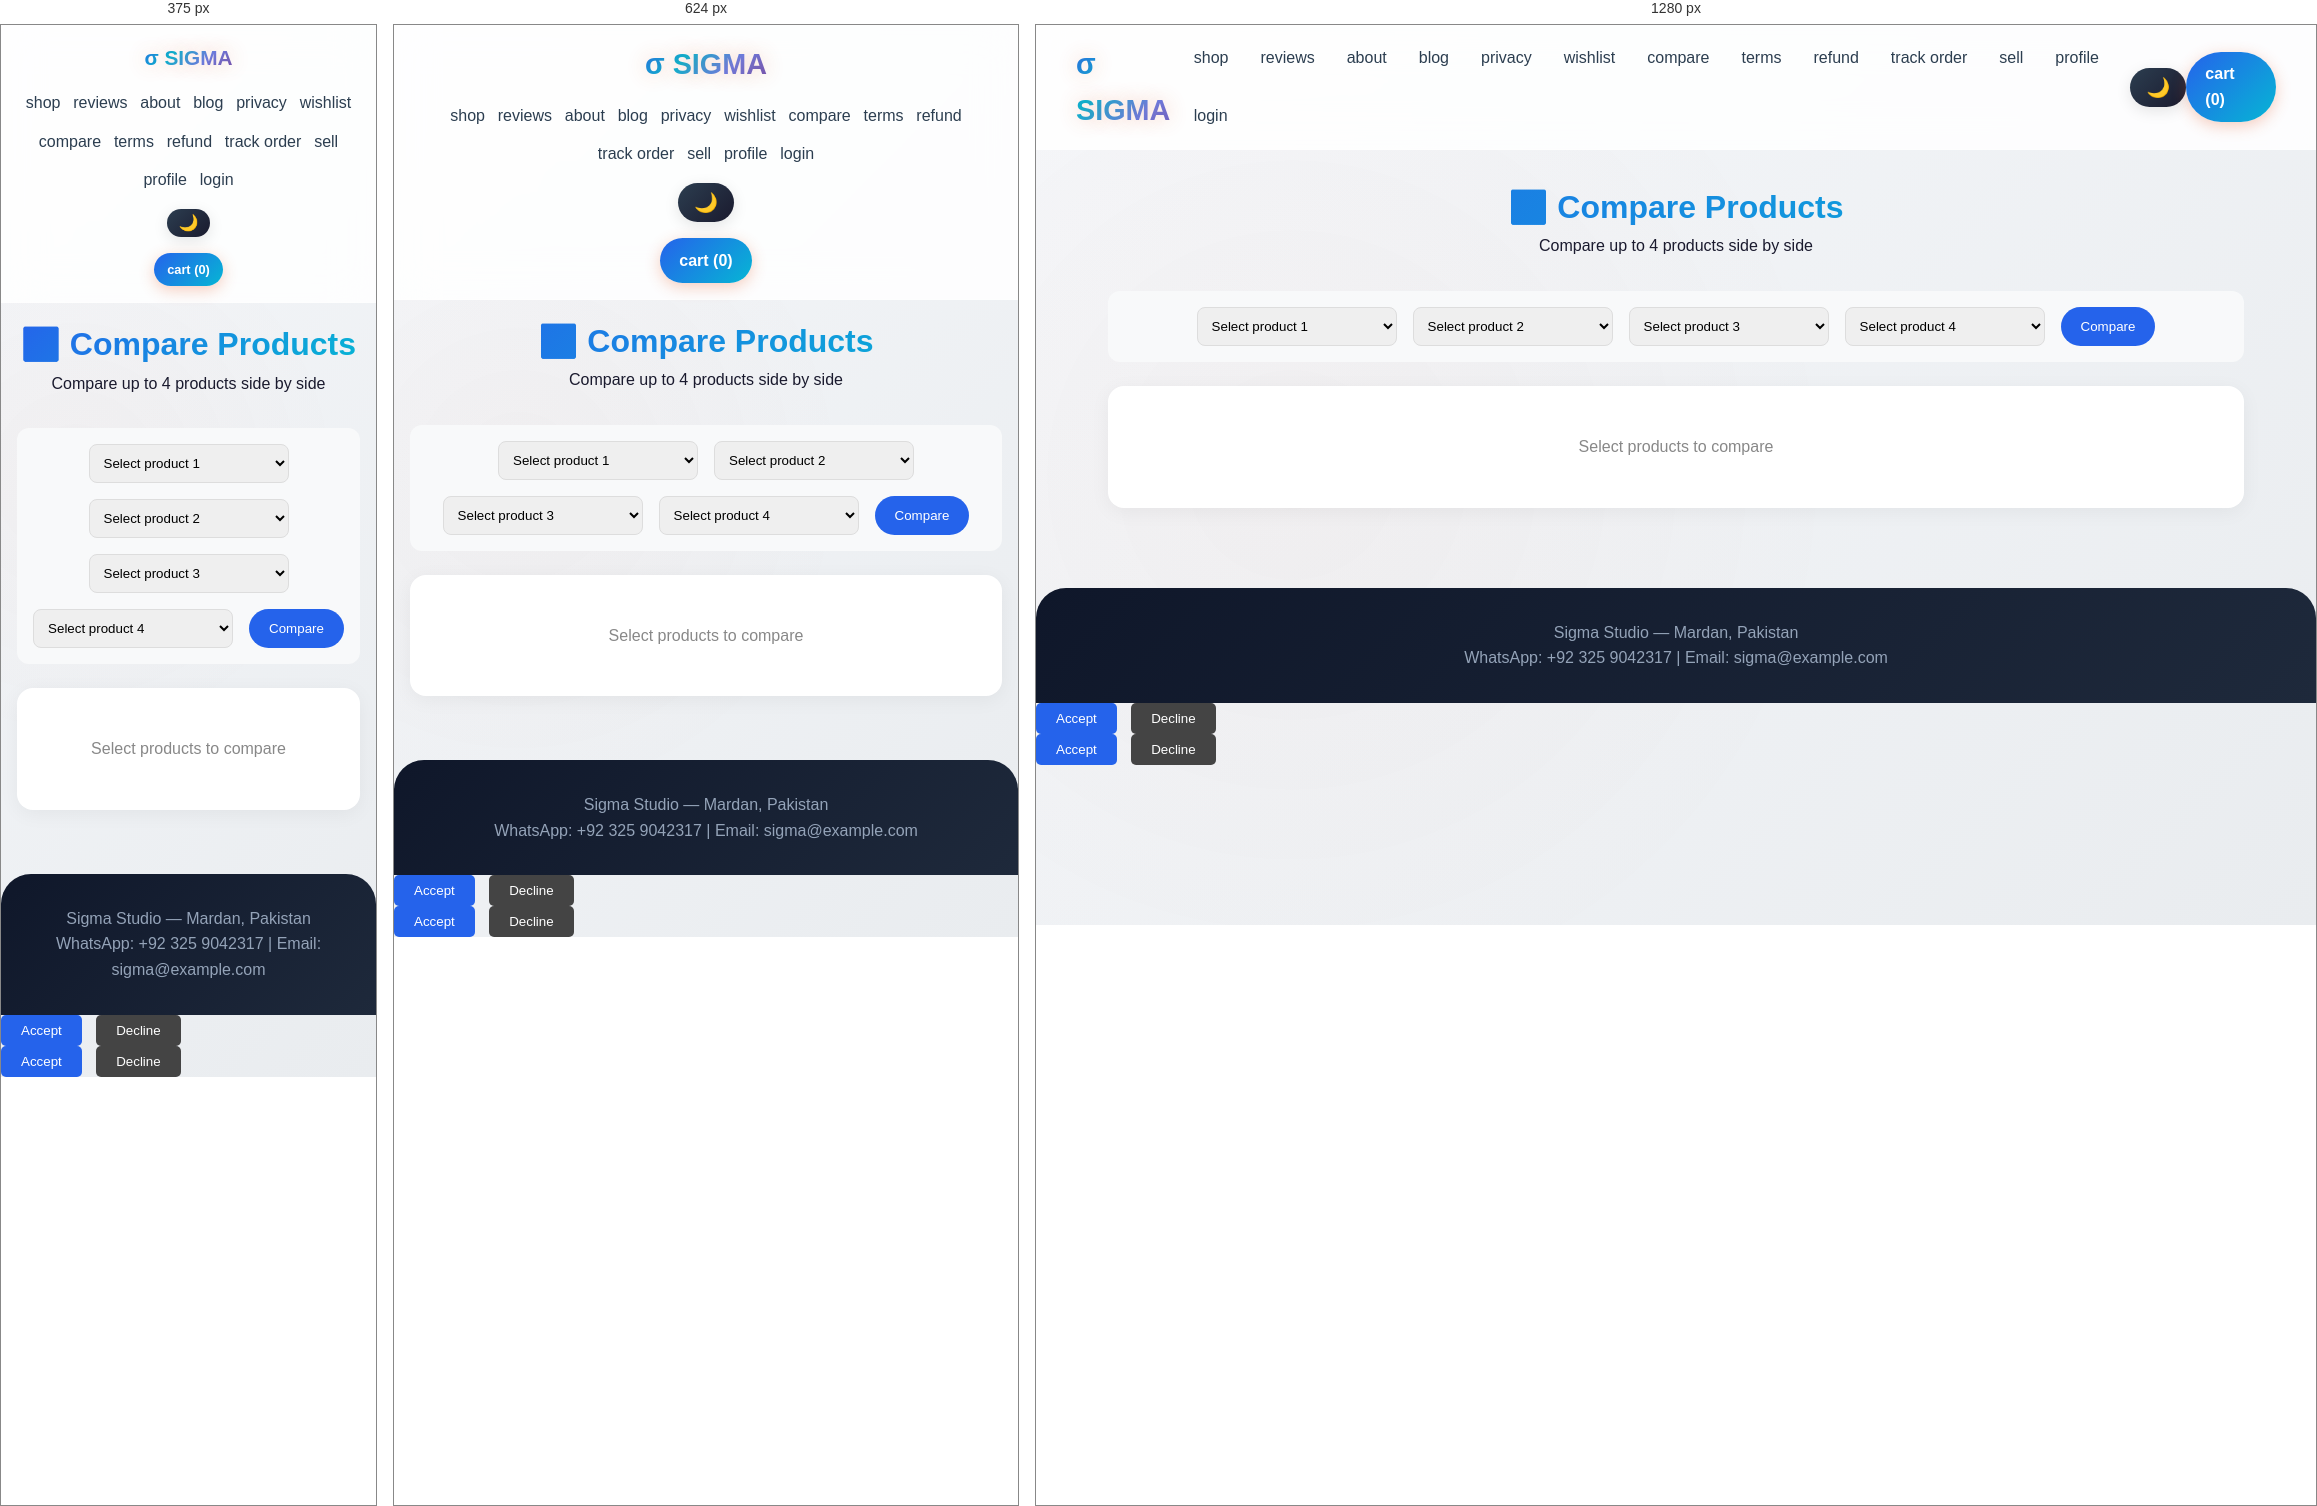
Rendered at 375 px, 624 px and 1280 px, left to right.

<!-- file: compare.html -->
<!DOCTYPE html>
<html lang="en">
<head>
    <meta charset="UTF-8">
    <meta name="viewport" content="width=device-width, initial-scale=1.0">
    <title>Compare Products - Sigma Store</title>
    <link rel="stylesheet" href="style.css">
    <style>
        .compare-container {
            max-width: 1200px;
            margin: 0 auto;
            padding: 2rem;
        }
        .compare-header {
            text-align: center;
            margin-bottom: 2rem;
        }
        .compare-header h1 {
            font-size: 2rem;
            font-weight: 800;
            background: linear-gradient(135deg, #2563eb, #06b6d4);
            -webkit-background-clip: text;
            background-clip: text;
            color: transparent;
        }
        .selection-bar {
            background: #f8f9fa;
            padding: 1rem;
            border-radius: 12px;
            margin-bottom: 1.5rem;
            display: flex;
            flex-wrap: wrap;
            gap: 1rem;
            justify-content: center;
        }
        .product-select {
            padding: 10px;
            border-radius: 8px;
            border: 1px solid #ddd;
            min-width: 200px;
        }
        .compare-table {
            background: white;
            border-radius: 16px;
            overflow-x: auto;
            box-shadow: 0 4px 20px rgba(0,0,0,0.05);
        }
        .compare-table table {
            width: 100%;
            border-collapse: collapse;
        }
        .compare-table th, .compare-table td {
            padding: 15px;
            text-align: center;
            border-bottom: 1px solid #eee;
            vertical-align: middle;
        }
        .compare-table th {
            background: #f8f9fa;
            font-weight: 600;
            width: 150px;
        }
        .compare-product {
            min-width: 200px;
        }
        .compare-product img {
            width: 120px;
            height: 120px;
            object-fit: cover;
            border-radius: 12px;
            margin-bottom: 10px;
        }
        .compare-product .name {
            font-weight: 700;
            font-size: 1rem;
            margin: 10px 0;
        }
        .compare-product .price {
            color: #2563eb;
            font-weight: 800;
            font-size: 1.2rem;
        }
        .compare-product .rating {
            color: #ffc107;
            margin: 5px 0;
        }
        .remove-btn {
            background: #2563eb;
            color: white;
            border: none;
            padding: 5px 12px;
            border-radius: 20px;
            cursor: pointer;
            margin-top: 10px;
        }
        .add-to-cart-btn {
            background: linear-gradient(135deg, #1a1a2e, #2c3e50);
            color: white;
            border: none;
            padding: 8px 15px;
            border-radius: 25px;
            cursor: pointer;
            margin-top: 10px;
        }
        .empty-compare {
            text-align: center;
            padding: 3rem;
            color: #888;
        }
        .add-more {
            background: #2563eb;
            color: white;
            border: none;
            padding: 8px 20px;
            border-radius: 25px;
            cursor: pointer;
        }
        body.dark .compare-table {
            background: #1e293b;
        }
        body.dark .compare-table th {
            background: #0f172a;
        }
        body.dark .compare-table td {
            border-bottom-color: #334155;
        }
        body.dark .selection-bar {
            background: #1e293b;
        }
        body.dark .product-select {
            background: #334155;
            border-color: #475569;
            color: white;
        }
        @media (max-width: 768px) {
            .compare-container {
                padding: 1rem;
            }
            .compare-product img {
                width: 80px;
                height: 80px;
            }
            .compare-table th, .compare-table td {
                padding: 8px;
                font-size: 12px;
            }
        }
    </style>
</head>
<body>

<div class="header">
    <a href="index.html" class="logo">σ SIGMA</a>
    <div class="nav">
        <a href="index.html">shop</a>
        <a href="reviews.html">reviews</a>
        <a href="about.html">about</a>
        <a href="blog.html">blog</a>
        <a href="privacy.html">privacy</a>
        <a href="wishlist.html">wishlist</a>
        <a href="compare.html">compare</a>
        <a href="terms.html">terms</a>
        <a href="refund.html">refund</a>
        <a href="track.html">track order</a>
        <a href="seller-dashboard.html">sell</a>
        <a href="profile.html">profile</a>
        <a href="login.html" id="authLink">login</a>
    </div>
    <button class="dark-toggle" id="darkToggle">🌙</button>
    <a href="cart.html" class="cart-btn">cart (<span id="cartCount">0</span>)</a>
</div>

<main>
    <div class="compare-container">
        <div class="compare-header">
            <h1>🔄 Compare Products</h1>
            <p>Compare up to 4 products side by side</p>
        </div>

        <div class="selection-bar">
            <select id="productSelect1" class="product-select">
                <option value="">Select product 1</option>
            </select>
            <select id="productSelect2" class="product-select">
                <option value="">Select product 2</option>
            </select>
            <select id="productSelect3" class="product-select">
                <option value="">Select product 3</option>
            </select>
            <select id="productSelect4" class="product-select">
                <option value="">Select product 4</option>
            </select>
            <button class="add-more" onclick="updateComparison()">Compare</button>
        </div>

        <div id="compareResults" class="compare-table">
            <div class="empty-compare">
                <p>Select products to compare</p>
            </div>
        </div>
    </div>
</main>

<footer>
    <p>Sigma Studio — Mardan, Pakistan</p>
    <p>WhatsApp: +92 325 9042317 | Email: sigma@example.com</p>
</footer>

<script src="config.js"></script>
<script src="navbar.js"></script>
<script>
    const API_URL = window.BACKEND_URL || 'https://sigma-store-api.onrender.com';
    let allProducts = [];

    async function loadProducts() {
        try {
            const response = await fetch(`${API_URL}/api/products`);
            allProducts = await response.json();
            populateSelectors();
            loadComparisonFromURL();
        } catch (error) {
            console.error('Error loading products:', error);
        }
    }

    function populateSelectors() {
        const selects = ['productSelect1', 'productSelect2', 'productSelect3', 'productSelect4'];
        selects.forEach(selectId => {
            const select = document.getElementById(selectId);
            select.innerHTML = '<option value="">Select product</option>';
            allProducts.forEach(p => {
                select.innerHTML += `<option value="${p.id}">${p.name} - $${p.price}</option>`;
            });
        });
    }

    function updateComparison() {
        const productIds = [];
        for (let i = 1; i <= 4; i++) {
            const select = document.getElementById(`productSelect${i}`);
            if (select.value) {
                productIds.push(select.value);
            }
        }
        
        // Save to URL
        const url = new URL(window.location.href);
        url.searchParams.set('compare', productIds.join(','));
        window.history.pushState({}, '', url);
        
        renderComparison(productIds);
    }

    function loadComparisonFromURL() {
        const urlParams = new URLSearchParams(window.location.search);
        const compareParam = urlParams.get('compare');
        if (compareParam) {
            const productIds = compareParam.split(',');
            for (let i = 0; i < productIds.length && i < 4; i++) {
                const select = document.getElementById(`productSelect${i + 1}`);
                if (select) {
                    select.value = productIds[i];
                }
            }
            renderComparison(productIds);
        }
    }

    function getProductImage(product) {
        if (!product.image) {
            return `https://placehold.co/120x120/1a1a2e/white?text=${encodeURIComponent(product.name)}`;
        }
        if (product.image.startsWith('http')) {
            return product.image;
        }
        return API_URL + product.image;
    }

    function renderComparison(productIds) {
        const container = document.getElementById('compareResults');
        const selectedProducts = allProducts.filter(p => productIds.includes(p.id));
        
        if (selectedProducts.length === 0) {
            container.innerHTML = '<div class="empty-compare"><p>Select products to compare</p></div>';
            return;
        }
        
        let html = `
            <table>
                <thead>
                    <tr>
                        <th>Features</th>
                        ${selectedProducts.map(p => `
                            <td class="compare-product">
                                <img src="${getProductImage(p)}" onerror="this.src='https://placehold.co/120x120/ff6b6b/white?text=Error'">
                                <div class="name">${escapeHtml(p.name)}</div>
                                <div class="price">$${p.price}</div>
                                <button class="add-to-cart-btn" onclick="addToCartFromCompare('${p.id}', '${escapeHtml(p.name)}', ${p.price})">Add to Cart</button>
                                <button class="remove-btn" onclick="removeProduct('${p.id}')">Remove</button>
                            </td>
                        `).join('')}
                    </tr>
                </thead>
                <tbody>
                    <tr>
                        <th>Category</th>
                        ${selectedProducts.map(p => `<td>${p.category || 'General'}</td>`).join('')}
                    </tr>
                    <tr>
                        <th>Rating</th>
                        ${selectedProducts.map(p => `<td>⭐ ${(productRatings[p.id] || 0).toFixed(1)} / 5</td>`).join('')}
                    </tr>
                    <tr>
                        <th>Stock</th>
                        ${selectedProducts.map(p => `<td>${p.stock || 999} in stock</td>`).join('')}
                    </tr>
                    <tr>
                        <th>Description</th>
                        ${selectedProducts.map(p => `<td>${p.description || 'No description available'}</td>`).join('')}
                    </tr>
                </tbody>
            </table>
        `;
        
        container.innerHTML = html;
    }

    function removeProduct(productId) {
        const urlParams = new URLSearchParams(window.location.search);
        let compareParam = urlParams.get('compare') || '';
        let productIds = compareParam.split(',').filter(id => id && id !== productId);
        
        const url = new URL(window.location.href);
        if (productIds.length > 0) {
            url.searchParams.set('compare', productIds.join(','));
        } else {
            url.searchParams.delete('compare');
        }
        window.history.pushState({}, '', url);
        
        // Update selects
        for (let i = 1; i <= 4; i++) {
            const select = document.getElementById(`productSelect${i}`);
            if (select && select.value === productId) {
                select.value = '';
            }
        }
        
        renderComparison(productIds);
    }

    function addToCartFromCompare(id, name, price) {
        let cart = JSON.parse(localStorage.getItem('sigma_cart') || '[]');
        const existing = cart.find(item => item.id === id);
        if (existing) {
            existing.quantity++;
        } else {
            cart.push({ id, name, price, quantity: 1 });
        }
        localStorage.setItem('sigma_cart', JSON.stringify(cart));
        updateCartCount();
        alert(`${name} added to cart!`);
    }

    function escapeHtml(str) {
        if (!str) return '';
        return str.replace(/[&<>]/g, function(m) {
            if (m === '&') return '&amp;';
            if (m === '<') return '&lt;';
            if (m === '>') return '&gt;';
            return m;
        });
    }

    let productRatings = {};
    async function loadRatings() {
        for (let p of allProducts) {
            try {
                const res = await fetch(`${API_URL}/api/products/${p.id}/rating`);
                const data = await res.json();
                productRatings[p.id] = data.averageRating || 0;
            } catch(e) {}
        }
    }

    document.getElementById('darkToggle')?.addEventListener('click', () => {
        document.body.classList.toggle('dark');
        const isDark = document.body.classList.contains('dark');
        localStorage.setItem('sigma_dark', isDark);
        document.getElementById('darkToggle').innerText = isDark ? '☀️' : '🌙';
    });
    if (localStorage.getItem('sigma_dark') === 'true') {
        document.body.classList.add('dark');
        document.getElementById('darkToggle').innerText = '☀️';
    }

    loadProducts();
    updateCartCount();
</script>
</body>
</html>
    <div><button onclick="acceptCookies()" style="background:#2563eb; color:white; border:none; padding:8px 20px; border-radius:5px; cursor:pointer;">Accept</button> 
    <button onclick="declineCookies()" style="background:#444; color:white; border:none; padding:8px 20px; border-radius:5px; cursor:pointer; margin-left:10px;">Decline</button></div> 
</div> 
<script> 
</script> 
    <div><button onclick="acceptCookies()" style="background:#2563eb; color:white; border:none; padding:8px 20px; border-radius:5px; cursor:pointer;">Accept</button> 
    <button onclick="declineCookies()" style="background:#444; color:white; border:none; padding:8px 20px; border-radius:5px; cursor:pointer; margin-left:10px;">Decline</button></div> 
</div> 
<script> 
</script> 


/* @media block from style.css */
@media (max-width: 768px) {
    .header {
        flex-direction: column;
        padding: 1rem;
        gap: 1rem;
    }
    
    .hero h1 {
        font-size: 2rem;
    }
    
    .hero p {
        font-size: 1rem;
    }
    
    .products {
        grid-template-columns: 1fr;
    }
    
    .nav {
        justify-content: center;
        flex-wrap: wrap;
        gap: 0.8rem;
    }
    
    .container {
        padding: 1rem;
    }
    
    .filters {
        justify-content: center;
    }
    
    .product-card {
        max-width: 100%;
    }
}

/* @media block from style.css */
@media (max-width: 480px) {
    .hero h1 {
        font-size: 1.5rem;
    }
    
    .logo {
        font-size: 1.3rem;
    }
    
    .cart-btn {
        padding: 0.4rem 0.8rem;
        font-size: 0.8rem;
    }
    
    .dark-toggle {
        padding: 0.3rem 0.7rem;
        font-size: 1rem;
    }
}